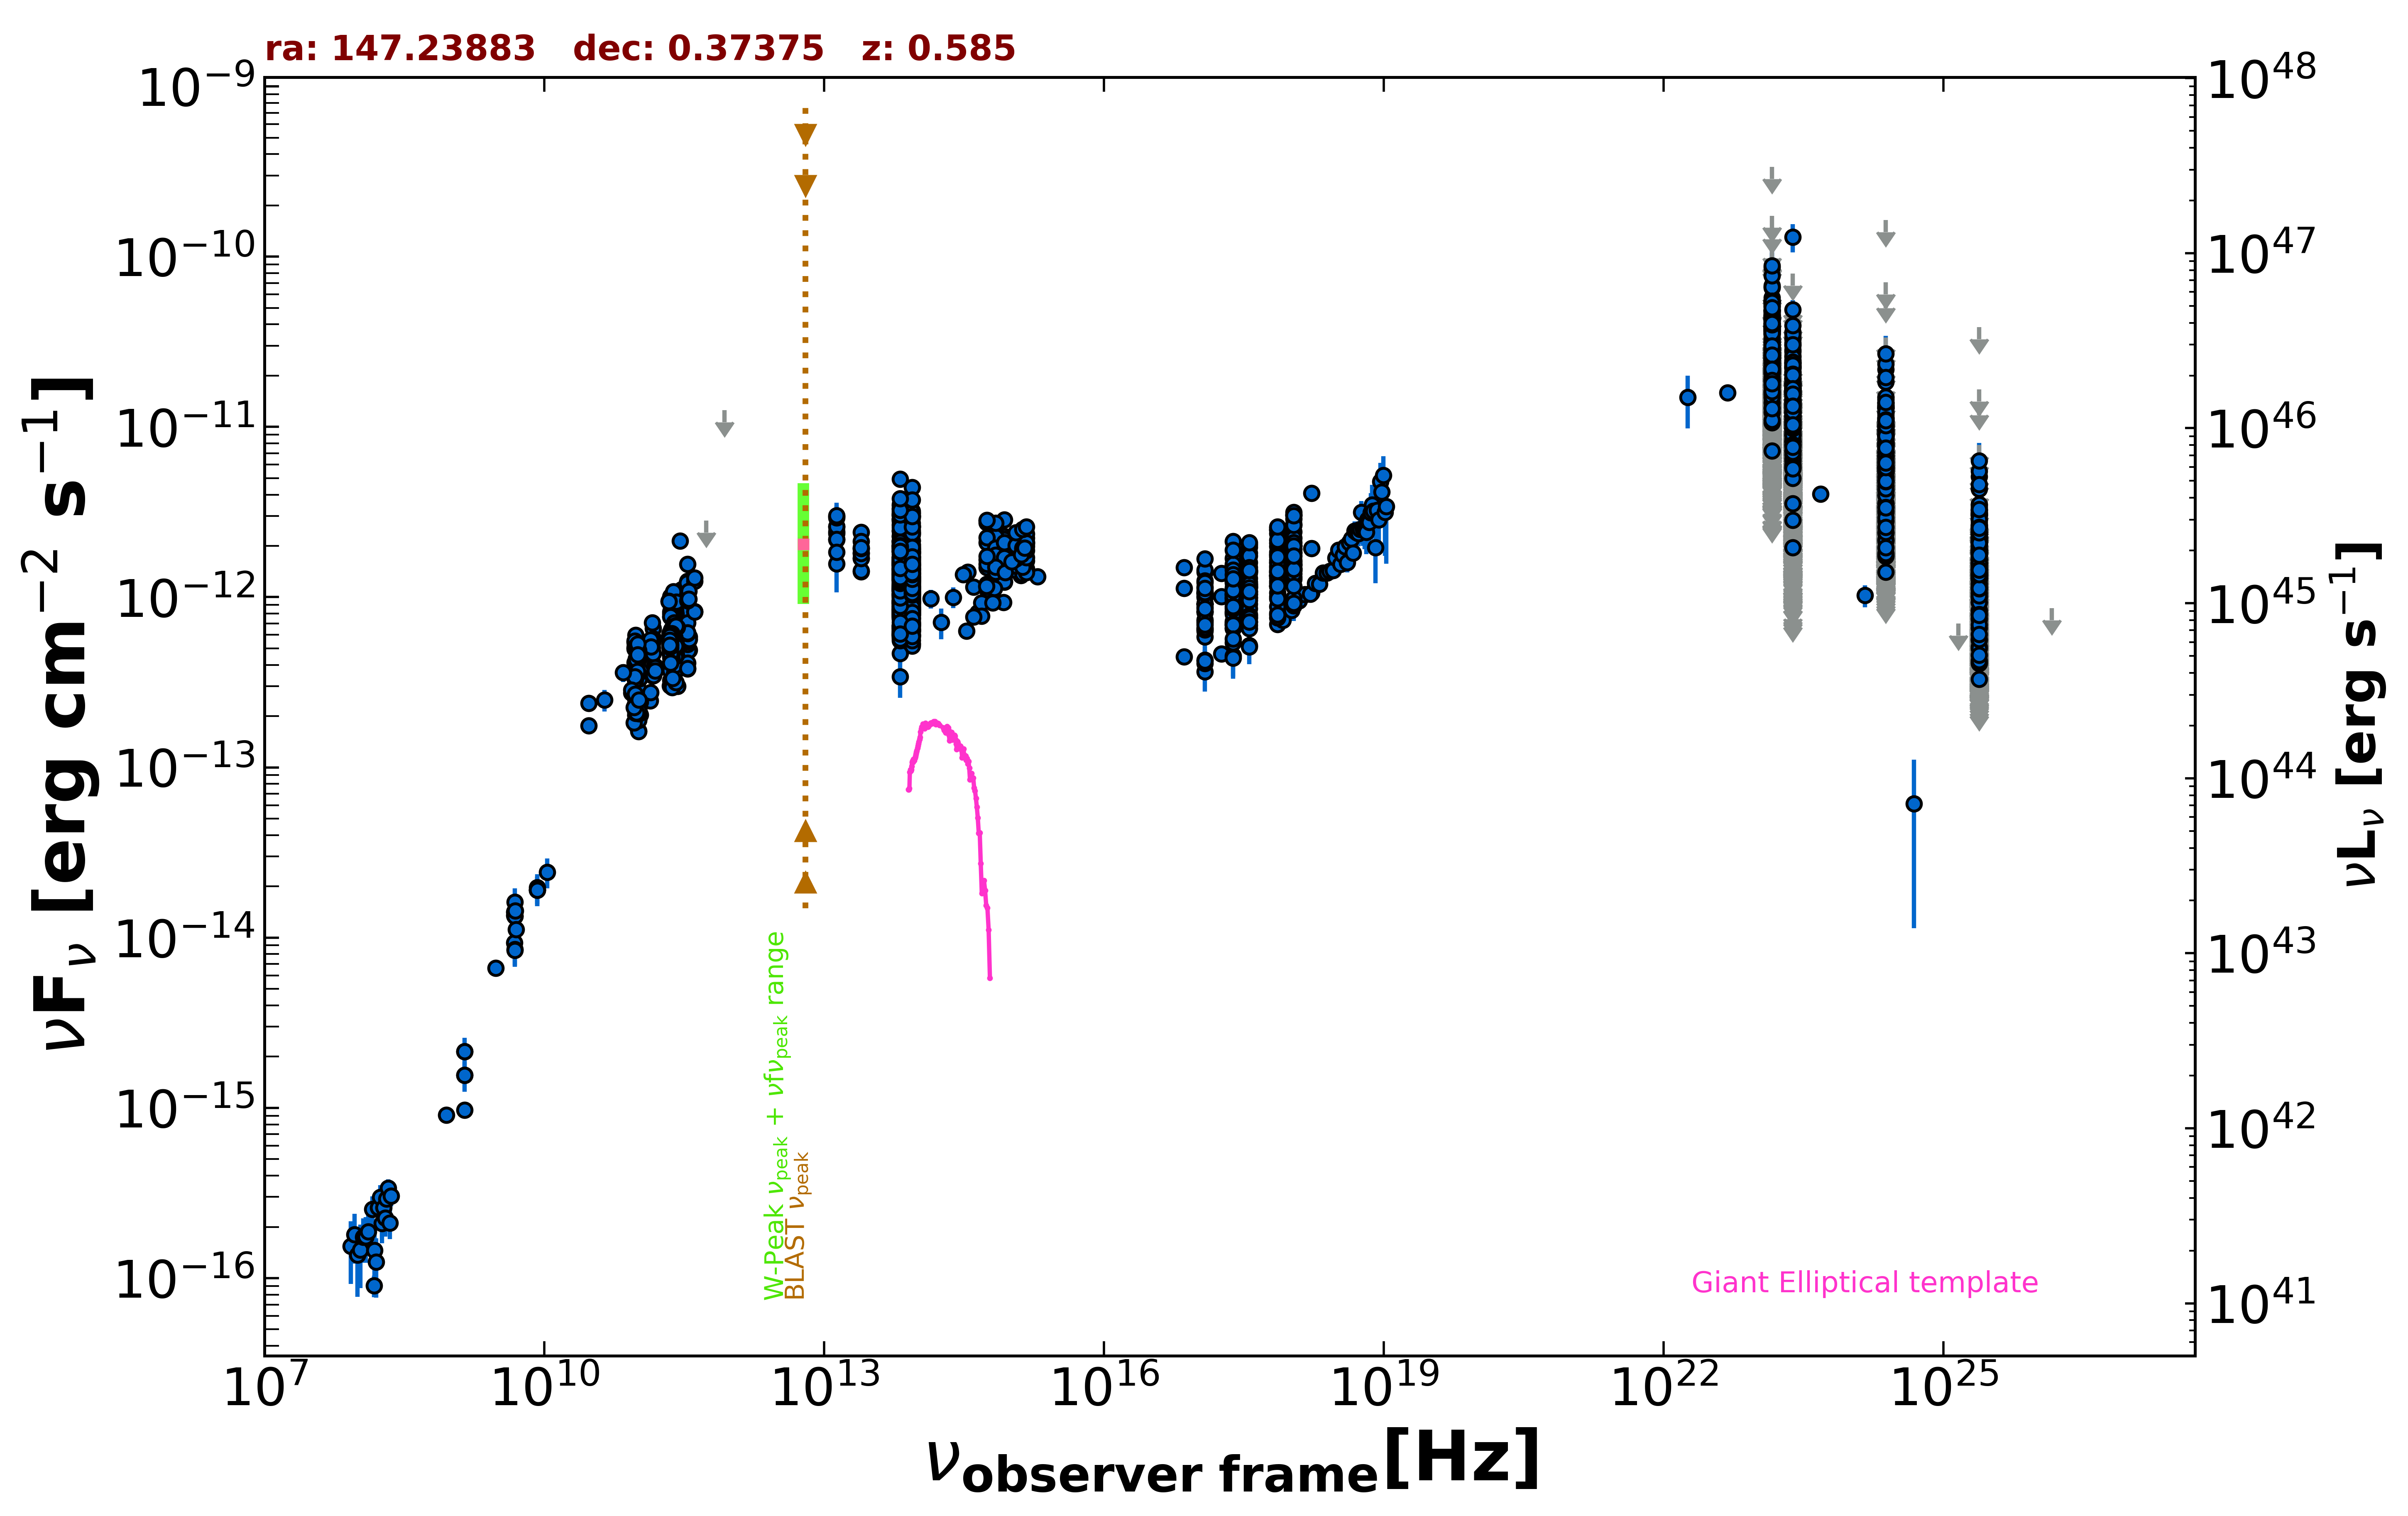

Data behind this chart, as committed beside it:
freq., flux, err_flux, MJD_start, MJD_end, flag, catalog, reference
1.400e+09, 1.560e-15, 2.500e-18, 55000, 55000, , FIRST, White et al. 1997  ApJ  475 479
1.400e+09, 9.730e-16, 2.920e-17, 55000, 55000, , NVSS, Condon et al. 1998  AJ  115  1693
8.870e+08, 9.065e-16, 7.010e-17, 55000, 55000, , RACS, Hale et al. 2021  PASA  38  e058
3.000e+09, 6.611e-15, 2.400e-17, 55000, 55000, , VLASSQL, Gordon et al. 2021  ApJS  255  30
2.418e+17, 2.127e-12, 6.150e-14, 55000, 55000, , 4XMM-DR13, Webb et al. 2020  A&A  641  A136
7.253e+16, 1.492e-12, 3.300e-14, 55000, 55000, , 4XMM-DR13, Webb et al. 2020  A&A  641  A136
1.813e+17, 1.383e-12, 2.500e-14, 55000, 55000, , 4XMM-DR13, Webb et al. 2020  A&A  641  A136
3.627e+17, 1.409e-12, 2.750e-14, 55000, 55000, , 4XMM-DR13, Webb et al. 2020  A&A  641  A136
7.253e+17, 1.788e-12, 5.600e-14, 55000, 55000, , 4XMM-DR13, Webb et al. 2020  A&A  641  A136
1.692e+18, 4.078e-12, 2.160e-13, 55000, 55000, , 4XMM-DR13, Webb et al. 2020  A&A  641  A136
2.418e+17, 1.255e-12, 9.000e-15, 55000, 55000, , 4XMM-DR13, Webb et al. 2020  A&A  641  A136
7.253e+16, 1.128e-12, 1.150e-14, 55000, 55000, , 4XMM-DR13, Webb et al. 2020  A&A  641  A136
1.813e+17, 1.009e-12, 7.500e-15, 55000, 55000, , 4XMM-DR13, Webb et al. 2020  A&A  641  A136
3.627e+17, 9.934e-13, 7.500e-15, 55000, 55000, , 4XMM-DR13, Webb et al. 2020  A&A  641  A136
7.253e+17, 1.299e-12, 1.300e-14, 55000, 55000, , 4XMM-DR13, Webb et al. 2020  A&A  641  A136
1.692e+18, 1.932e-12, 2.950e-14, 55000, 55000, , 4XMM-DR13, Webb et al. 2020  A&A  641  A136
2.418e+17, 6.527e-13, 5.050e-15, 55000, 55000, , 4XMM-DR13, Webb et al. 2020  A&A  641  A136
7.253e+16, 4.471e-13, 5.100e-15, 55000, 55000, , 4XMM-DR13, Webb et al. 2020  A&A  641  A136
1.813e+17, 4.647e-13, 3.950e-15, 55000, 55000, , 4XMM-DR13, Webb et al. 2020  A&A  641  A136
3.627e+17, 5.195e-13, 4.000e-15, 55000, 55000, , 4XMM-DR13, Webb et al. 2020  A&A  641  A136
7.253e+17, 6.922e-13, 7.150e-15, 55000, 55000, , 4XMM-DR13, Webb et al. 2020  A&A  641  A136
1.692e+18, 1.060e-12, 1.700e-14, 55000, 55000, , 4XMM-DR13, Webb et al. 2020  A&A  641  A136
2.418e+17, 4.521e-13, 1.208e-13, 55000, 55000, , RASS, Boller et al. 2016  A&A  103  1
2.418e+17, 1.050e-12, 1.700e-14, 54805, 57564, , 1OUSX, Giommi et al. in preparation
1.209e+17, 9.140e-13, 1.560e-14, 54805, 57564, , 1OUSX, Giommi et al. in preparation
3.627e+17, 1.186e-12, 1.900e-14, 54805, 57564, , 1OUSX, Giommi et al. in preparation
7.253e+17, 1.585e-12, 1.500e-14, 54805, 57564, , 1OUSX, Giommi et al. in preparation
1.088e+18, 1.908e-12, 3.200e-14, 54805, 57564, , 1OUSX, Giommi et al. in preparation
7.253e+17, 1.490e-12, 1.400e-14, 55000, 55000, , 2SXPS, Evans et al. 2020  ApJS  247  54
1.209e+17, 1.061e-12, 1.850e-14, 55000, 55000, , 2SXPS, Evans et al. 2020  ApJS  247  54
3.627e+17, 1.288e-12, 2.050e-14, 55000, 55000, , 2SXPS, Evans et al. 2020  ApJS  247  54
1.088e+18, 2.003e-12, 3.400e-14, 55000, 55000, , 2SXPS, Evans et al. 2020  ApJS  247  54
1.500e+08, 9.030e-17, 1.308e-17, 55000, 55000, , TGSS150, Intema et al. 2017  A&A  598  A781
8.400e+09, 1.905e-14, 0.000e+00, 55000, 55000, , CRATES, Healey et al. 2007  ApJS  171  61
4.800e+09, 1.416e-14, 1.250e-15, 55000, 55000, , GB6, Gregory et al. 1996  ApJS  103  427
4.800e+09, 1.349e-14, 1.870e-15, 55000, 55000, , GB87, Gregory et al. 1992  VizieR  VIII/14/j20…
4.850e+09, 1.334e-14, 0.000e+00, 55000, 55000, , NORTH20, White and Becker  1992  ApJS  79  331
1.400e+09, 2.142e-15, 0.000e+00, 55000, 55000, , NORTH20, White and Becker  1992  ApJS  79  331
4.800e+09, 9.360e-15, 7.200e-16, 55000, 55000, , PMN, Griffith et al. 1993-1996  VizieR  VIII/…
9.506e+10, 5.970e-13, 5.705e-14, 56977, 56977, , ALMA, Bonato et al. 2019  MNRAS  485  1188
2.850e+11, 2.140e-12, 2.280e-13, 56977, 56977, , ALMA, Bonato et al. 2019  MNRAS  485  1188
2.968e+11, 6.879e-13, 3.440e-14, 57264, 57264, , ALMA, Bonato et al. 2019  MNRAS  485  1188
9.746e+10, 2.895e-13, 2.925e-14, 57306, 57306, , ALMA, Bonato et al. 2019  MNRAS  485  1188
3.566e+11, 4.889e-13, 2.460e-14, 57332, 57332, , ALMA, Bonato et al. 2019  MNRAS  485  1188
3.507e+11, 4.861e-13, 2.420e-14, 57333, 57333, , ALMA, Bonato et al. 2019  MNRAS  485  1188
2.629e+11, 4.085e-13, 2.050e-14, 57333, 57333, , ALMA, Bonato et al. 2019  MNRAS  485  1188
3.507e+11, 5.889e-13, 2.945e-14, 57334, 57334, , ALMA, Bonato et al. 2019  MNRAS  485  1188
3.566e+11, 5.845e-13, 2.925e-14, 57335, 57335, , ALMA, Bonato et al. 2019  MNRAS  485  1188
2.968e+11, 6.019e-13, 3.000e-14, 57338, 57338, , ALMA, Bonato et al. 2019  MNRAS  485  1188
2.627e+11, 5.524e-13, 2.760e-14, 57341, 57341, , ALMA, Bonato et al. 2019  MNRAS  485  1188
2.551e+11, 5.278e-13, 2.630e-14, 57342, 57342, , ALMA, Bonato et al. 2019  MNRAS  485  1188
2.625e+11, 9.276e-13, 4.645e-14, 57343, 57343, , ALMA, Bonato et al. 2019  MNRAS  485  1188
2.968e+11, 8.177e-13, 4.095e-14, 57350, 57350, , ALMA, Bonato et al. 2019  MNRAS  485  1188
2.968e+11, 9.948e-13, 5.000e-14, 57359, 57359, , ALMA, Bonato et al. 2019  MNRAS  485  1188
2.968e+11, 1.046e-12, 5.240e-14, 57360, 57360, , ALMA, Bonato et al. 2019  MNRAS  485  1188
2.968e+11, 1.108e-12, 5.550e-14, 57360, 57360, , ALMA, Bonato et al. 2019  MNRAS  485  1188
2.258e+11, 8.196e-13, 4.085e-14, 57372, 57372, , ALMA, Bonato et al. 2019  MNRAS  485  1188
2.553e+11, 7.814e-13, 3.910e-14, 57383, 57383, , ALMA, Bonato et al. 2019  MNRAS  485  1188
2.257e+11, 7.647e-13, 3.815e-14, 57384, 57384, , ALMA, Bonato et al. 2019  MNRAS  485  1188
2.274e+11, 6.188e-13, 3.095e-14, 57388, 57388, , ALMA, Bonato et al. 2019  MNRAS  485  1188
... 3,811 more rows
